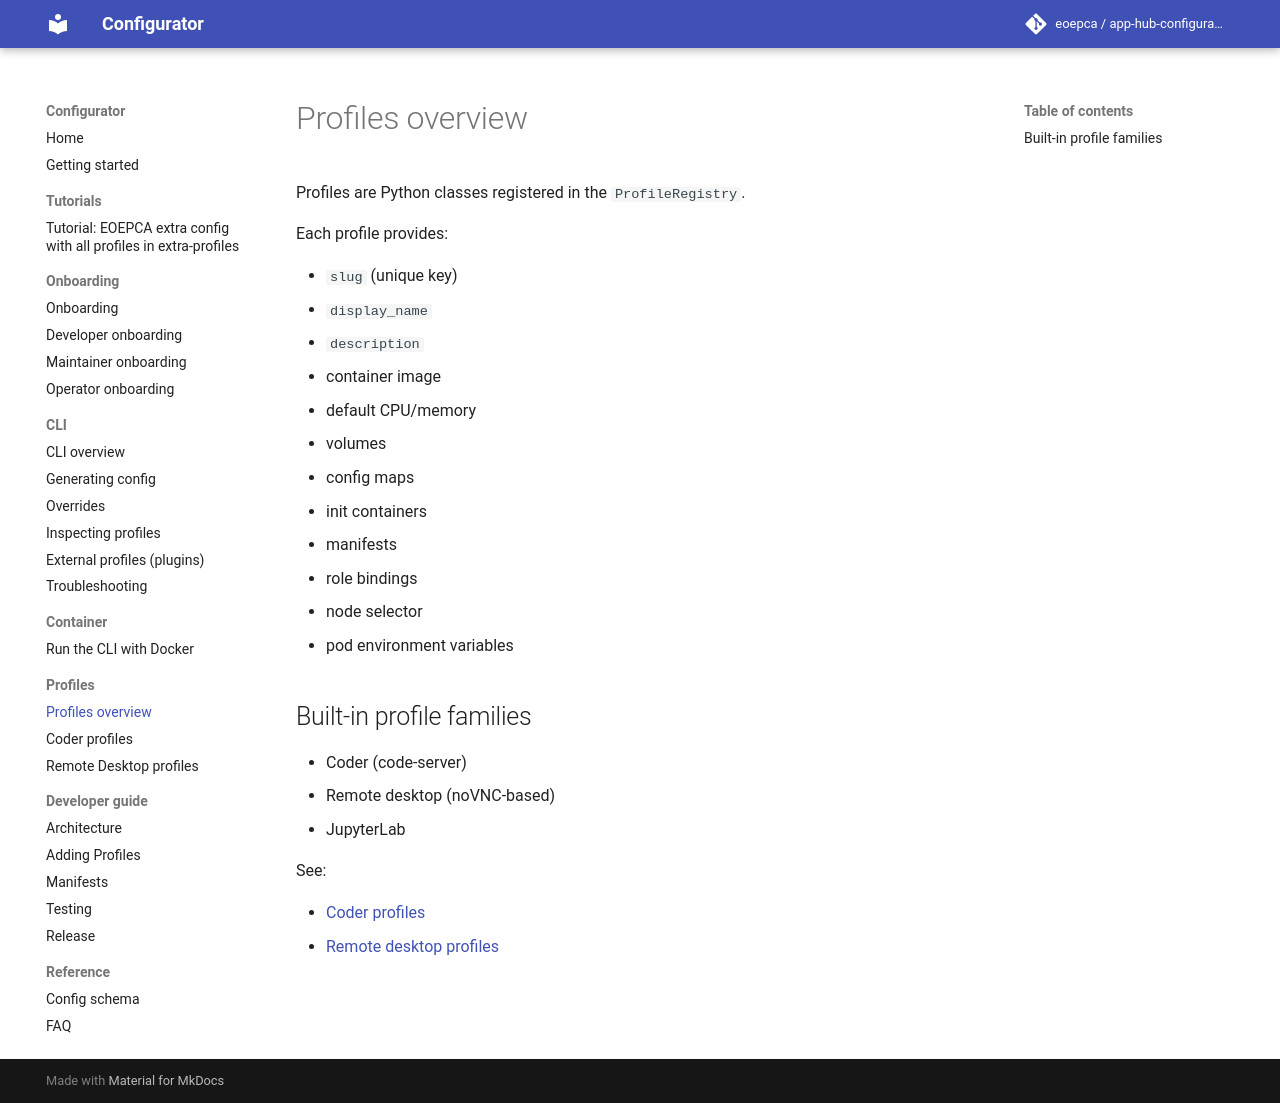

repository: EOEPCA/app-hub-configurator · page: profiles/overview/index.html · generator: mkdocs

# Profiles overview

Profiles are Python classes registered in the `ProfileRegistry`.

Each profile provides:

- `slug` (unique key)
- `display_name`
- `description`
- container image
- default CPU/memory
- volumes
- config maps
- init containers
- manifests
- role bindings
- node selector
- pod environment variables

## Built-in profile families

- Coder (code-server)
- Remote desktop (noVNC-based)
- JupyterLab

See:

- [Coder profiles](coder.md)
- [Remote desktop profiles](remote-desktop.md)
